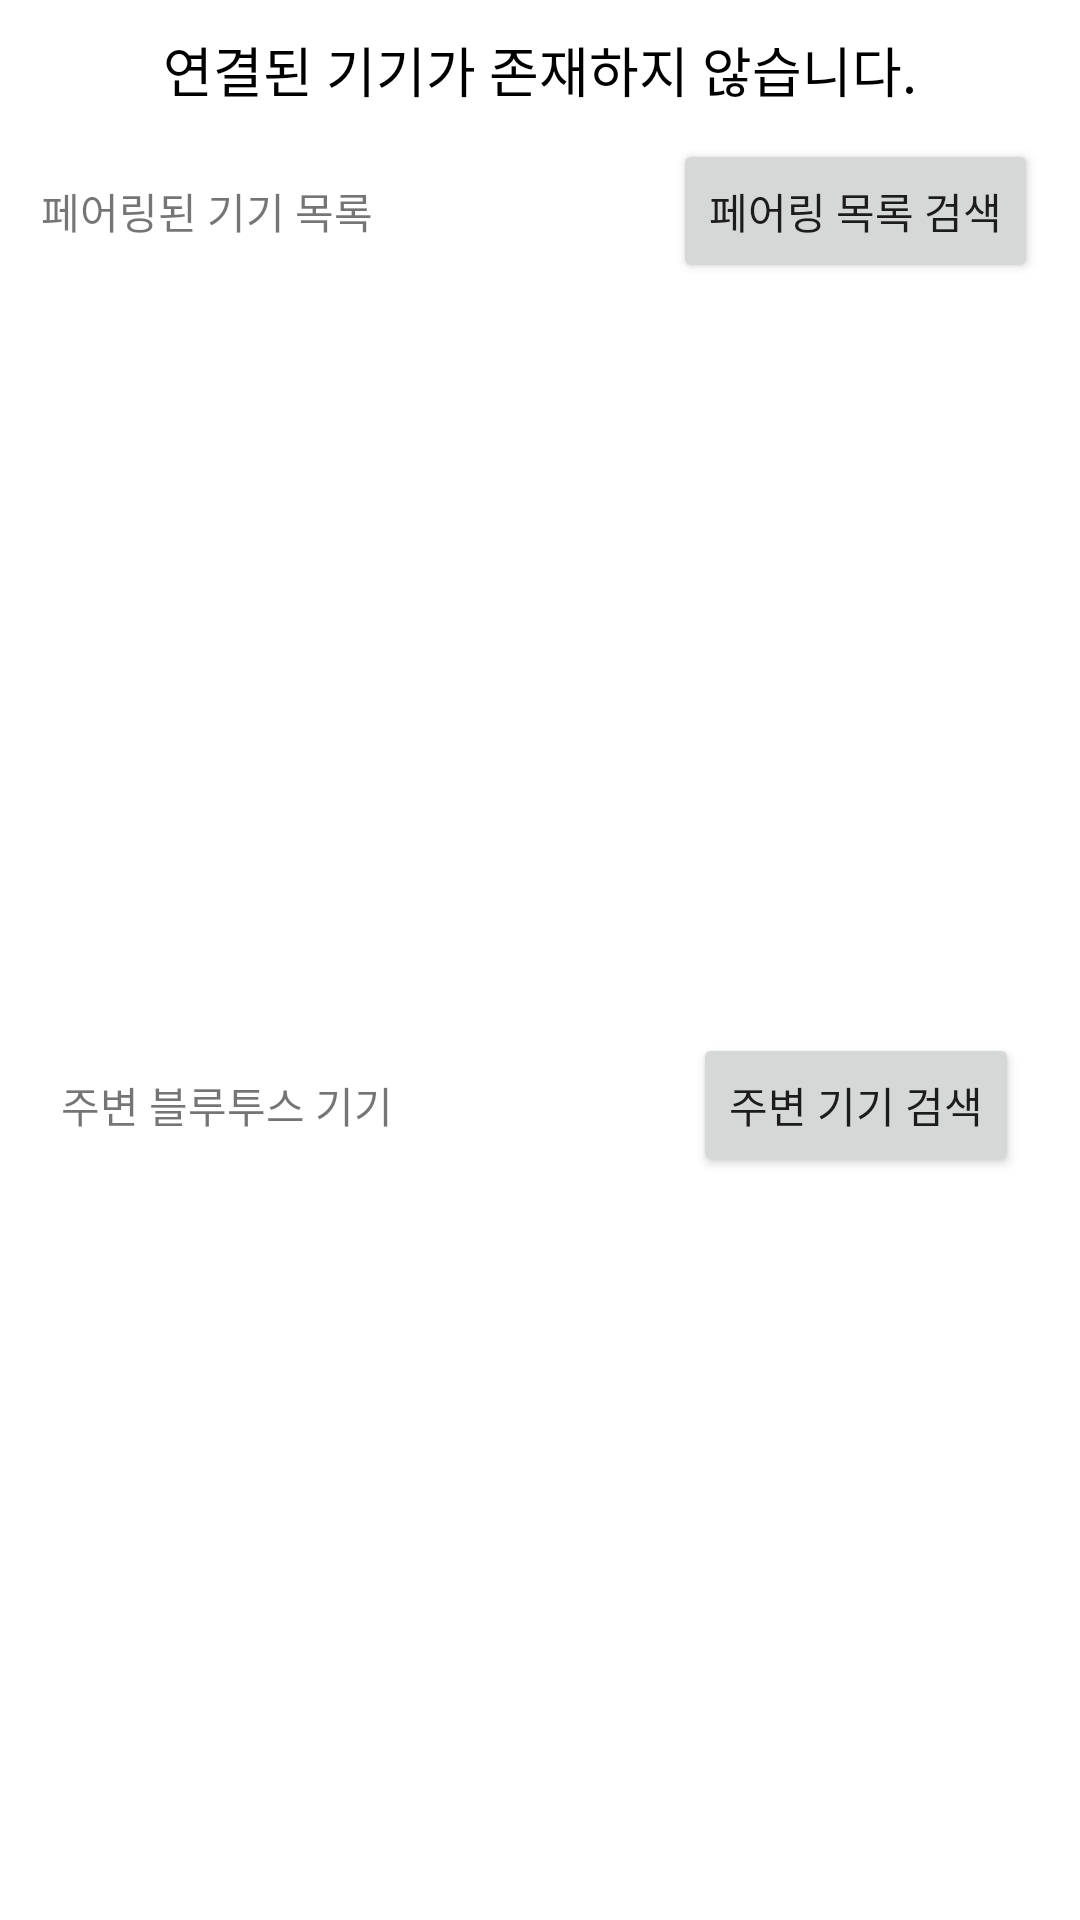

Here is an Android app screen rendered from its layout file. Give the layout XML and the strings, colors and styles it references.
<!-- AndroidManifest.xml: application theme Theme.BlutetoothStudy -->
<!-- res/layout/activity_pairing.xml -->
<?xml version="1.0" encoding="utf-8"?>
<LinearLayout
    xmlns:android="http://schemas.android.com/apk/res/android"
    android:layout_width="match_parent"
    android:layout_height="match_parent"
    android:orientation="vertical">

    <TextView
        android:layout_width="wrap_content"
        android:layout_height="wrap_content"
        android:text="연결된 기기가 존재하지 않습니다."
        android:id="@+id/statusText"
        android:layout_gravity="center"
        android:layout_marginTop="10dp"
        android:layout_marginBottom="10dp"
        android:textColor="@color/black"
        android:textSize="18dp"/>

    <LinearLayout
        android:orientation="vertical"
        android:layout_width="match_parent"
        android:layout_height="wrap_content">

        <LinearLayout
            android:layout_width="match_parent"
            android:layout_height="wrap_content"
            android:gravity="center_horizontal"
            android:orientation="horizontal">

            <TextView
                android:text="페어링된 기기 목록"
                android:layout_width="wrap_content"
                android:layout_marginRight="100dp"
                android:layout_height="wrap_content" />

            <Button
                android:id="@+id/pairingSearchBtn"
                android:layout_width="wrap_content"
                android:layout_height="wrap_content"
                android:text="페어링 목록 검색" />

        </LinearLayout>

        <ListView
            android:id="@+id/pairing_listview"
            android:layout_width="match_parent"
            android:layout_height="250dp" />

        <LinearLayout
            android:layout_width="match_parent"
            android:layout_height="wrap_content"
            android:gravity="center_horizontal"
            android:orientation="horizontal">

            <TextView
                android:text="주변 블루투스 기기"
                android:layout_marginRight="100dp"
                android:layout_width="wrap_content"
                android:layout_height="wrap_content" />

            <Button
                android:id="@+id/bluetoothSearchBtn"
                android:layout_width="wrap_content"
                android:layout_height="wrap_content"
                android:text="주변 기기 검색" />

        </LinearLayout>

        <ListView
            android:id="@+id/bluetooth_listview"
            android:layout_width="match_parent"
            android:layout_height="250dp" />

    </LinearLayout>

    <LinearLayout
        android:layout_width="match_parent"
        android:layout_height="match_parent"
        android:gravity="center"
        android:orientation="horizontal">

        <Button
            android:id="@+id/backButton"
            android:text="뒤로가기"
            android:layout_marginRight="100dp"
            android:gravity="center_horizontal"
            android:layout_width="wrap_content"
            android:layout_height="wrap_content" />

        <Button
            android:layout_width="wrap_content"
            android:layout_height="wrap_content"
            android:gravity="center_horizontal"
            android:id="@+id/testBtn"
            android:text="테스트"/>

    </LinearLayout>

</LinearLayout>
<!-- resources referenced by this layout -->
<resources>
  <style name="Theme.BlutetoothStudy" parent="Theme.MaterialComponents.DayNight.DarkActionBar">
          
          <item name="colorPrimary">@color/purple_500</item>
          <item name="colorPrimaryVariant">@color/purple_700</item>
          <item name="colorOnPrimary">@color/white</item>
          
          <item name="colorSecondary">@color/teal_200</item>
          <item name="colorSecondaryVariant">@color/teal_700</item>
          <item name="colorOnSecondary">@color/black</item>
          
          <item name="android:statusBarColor" tools:targetApi="l">?attr/colorPrimaryVariant</item>
          
      </style>
  <!-- not gathered from this repository: default colours our renderer supplied (Android Studio template values) -->
  <color name="purple_500">#FF6200EE</color>
  <color name="purple_700">#FF3700B3</color>
  <color name="teal_200">#FF03DAC5</color>
  <color name="teal_700">#FF018786</color>
  <color name="black">#FF000000</color>
  <color name="white">#FFFFFFFF</color>
</resources>
